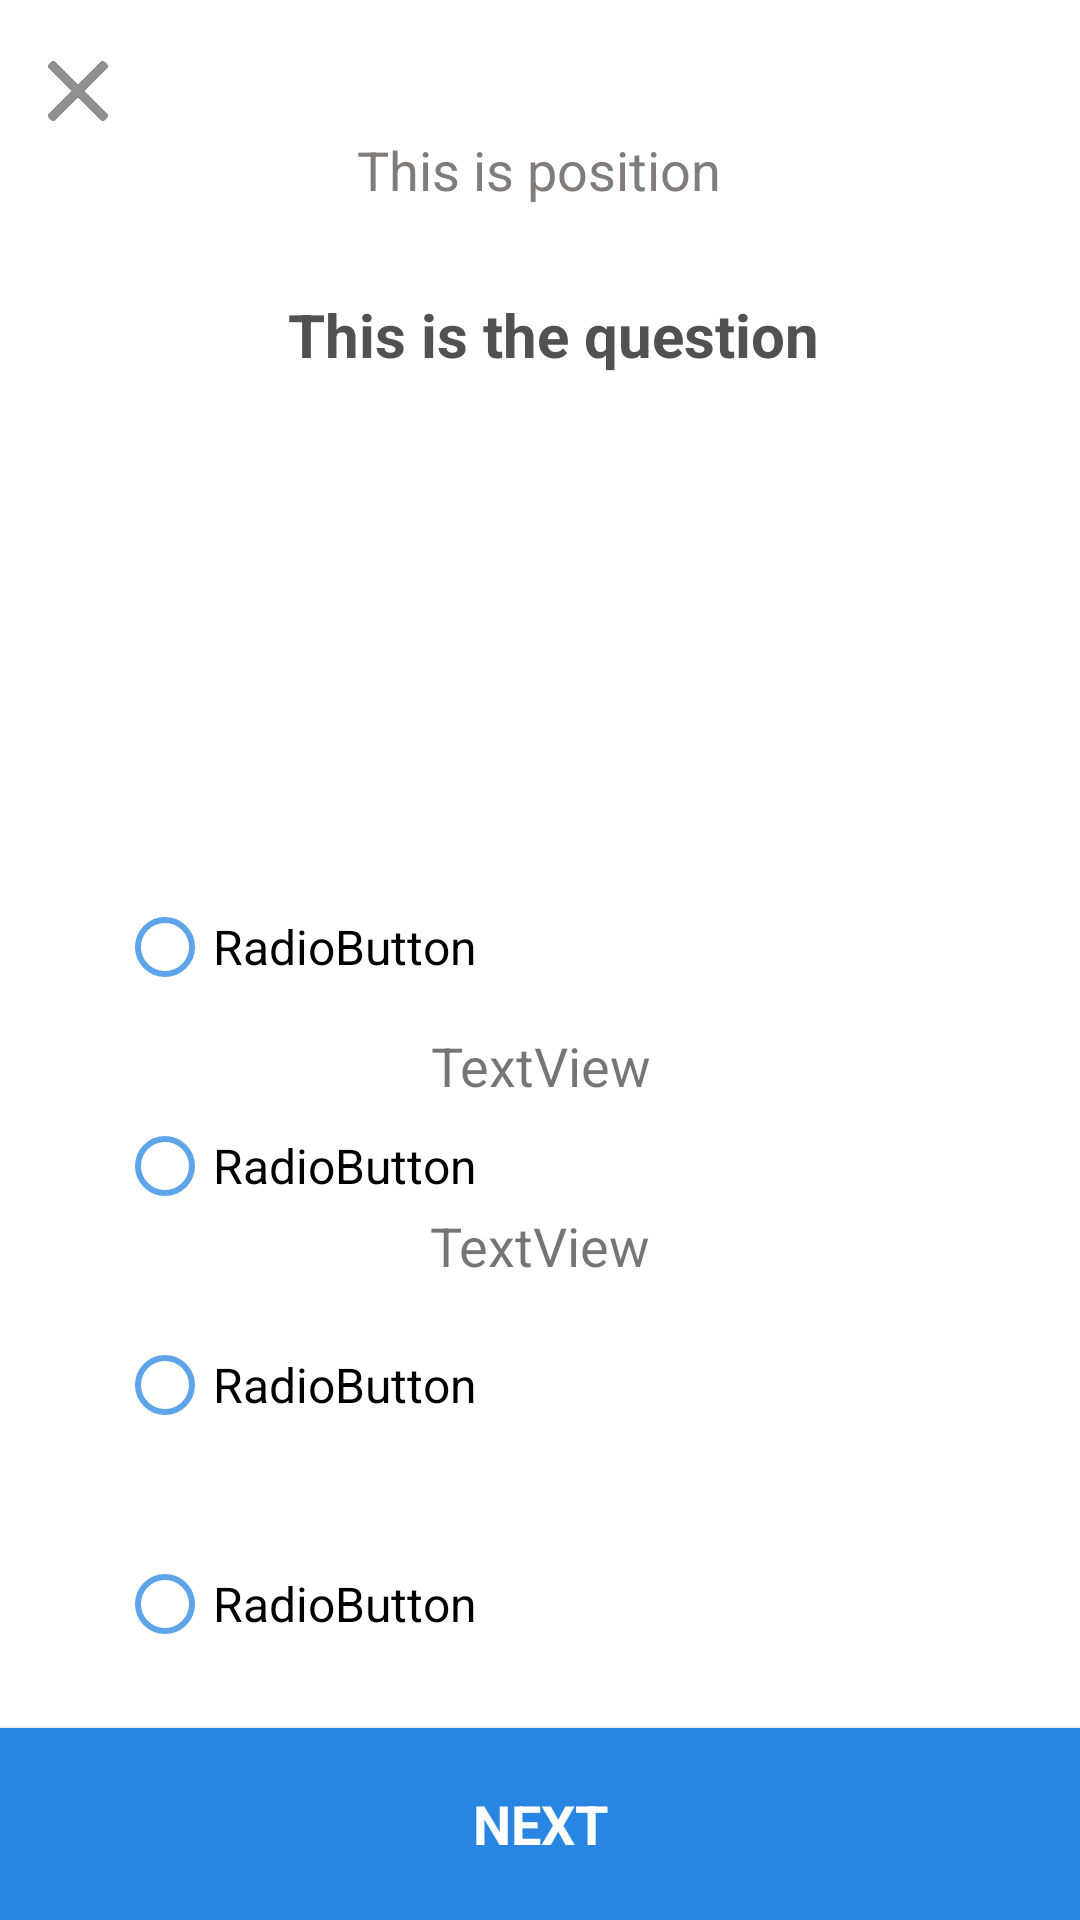

Reconstruct the res/layout file that produces this screen, plus the resources it refers to.
<!-- AndroidManifest.xml: application theme AppTheme -->
<!-- res/layout/activity_theory_quiz.xml -->
<?xml version="1.0" encoding="utf-8"?>
<androidx.constraintlayout.widget.ConstraintLayout xmlns:android="http://schemas.android.com/apk/res/android"
    xmlns:app="http://schemas.android.com/apk/res-auto"
    xmlns:tools="http://schemas.android.com/tools"
    android:id="@+id/constraintLayout"
    android:layout_width="match_parent"
    android:layout_height="match_parent"
    android:background="#ffffff"
    tools:context=".TheoryQuizActivity">

    <TextView
        android:id="@+id/question"
        android:layout_width="328dp"
        android:layout_height="75dp"
        android:layout_marginStart="45dp"
        android:layout_marginLeft="45dp"
        android:layout_marginTop="74dp"
        android:layout_marginEnd="45dp"
        android:layout_marginRight="45dp"
        android:gravity="center"
        android:text="This is the question"
        android:textColor="#515151"
        android:textSize="20sp"
        android:textStyle="bold"
        app:layout_constraintBottom_toBottomOf="@+id/next"
        app:layout_constraintEnd_toEndOf="parent"
        app:layout_constraintHorizontal_bias="0.428"
        app:layout_constraintStart_toStartOf="parent"
        app:layout_constraintTop_toTopOf="parent"
        app:layout_constraintVertical_bias="0.0" />

    <ImageButton
        android:id="@+id/cancel"
        android:layout_width="20dp"
        android:layout_height="20dp"
        android:layout_alignParentLeft="true"
        android:layout_alignParentTop="true"
        android:layout_marginStart="16dp"
        android:layout_marginLeft="16dp"
        android:layout_marginEnd="323dp"
        android:layout_marginRight="323dp"
        android:background="@drawable/cancel"
        app:layout_constraintBottom_toBottomOf="parent"
        app:layout_constraintEnd_toEndOf="@+id/position"
        app:layout_constraintHorizontal_bias="0.0"
        app:layout_constraintStart_toStartOf="parent"
        app:layout_constraintTop_toTopOf="parent"
        app:layout_constraintVertical_bias="0.033" />

    <TextView
        android:id="@+id/score"
        android:layout_width="wrap_content"
        android:layout_height="wrap_content"
        android:gravity="center|center_horizontal|center_vertical"
        android:text="TextView"
        android:textSize="18sp"
        app:layout_constraintBottom_toBottomOf="parent"
        app:layout_constraintEnd_toEndOf="parent"
        app:layout_constraintHorizontal_bias="0.502"
        app:layout_constraintStart_toStartOf="parent"
        app:layout_constraintTop_toTopOf="parent"
        app:layout_constraintVertical_bias="0.557" />

    <ImageView
        android:id="@+id/imgquest"
        android:layout_width="332dp"
        android:layout_height="137dp"
        app:layout_constraintBottom_toBottomOf="parent"
        app:layout_constraintEnd_toEndOf="parent"
        app:layout_constraintHorizontal_bias="0.531"
        app:layout_constraintStart_toStartOf="parent"
        app:layout_constraintTop_toTopOf="parent"
        app:layout_constraintVertical_bias="0.308" />

    <TextView
        android:id="@+id/highscore"
        android:layout_width="281dp"
        android:layout_height="71dp"
        android:gravity="center|center_horizontal|center_vertical"
        android:text="TextView"
        android:textSize="18sp"
        app:layout_constraintBottom_toBottomOf="parent"
        app:layout_constraintEnd_toEndOf="parent"
        app:layout_constraintStart_toStartOf="parent"
        app:layout_constraintTop_toBottomOf="@+id/imgquest"
        app:layout_constraintVertical_bias="0.316" />

    <RadioGroup
        android:id="@+id/options"
        android:layout_width="282dp"
        android:layout_height="wrap_content"
        android:layout_marginTop="210dp"
        android:visibility="visible"
        app:layout_constraintBottom_toBottomOf="parent"
        app:layout_constraintEnd_toEndOf="parent"
        app:layout_constraintStart_toStartOf="parent"
        app:layout_constraintTop_toTopOf="parent">

        <RadioButton
            android:id="@+id/optionA"
            android:layout_width="match_parent"
            android:layout_height="68dp"
            android:layout_marginBottom="5dp"
            android:buttonTint="#5EA4E9"
            android:text="RadioButton"
            android:textColor="#000000"
            android:textSize="16sp"
            android:visibility="visible" />

        <RadioButton
            android:id="@+id/optionB"
            android:layout_width="match_parent"
            android:layout_height="68dp"
            android:layout_marginBottom="5dp"
            android:buttonTint="#5EA4E9"
            android:text="RadioButton"
            android:textColor="#000000"
            android:textSize="16sp" />

        <RadioButton
            android:id="@+id/optionC"
            android:layout_width="match_parent"
            android:layout_height="68dp"
            android:layout_marginBottom="5dp"
            android:buttonTint="#5EA4E9"
            android:text="RadioButton"
            android:textColor="#000000"
            android:textSize="16sp" />

        <RadioButton
            android:id="@+id/optionD"
            android:layout_width="match_parent"
            android:layout_height="68dp"
            android:buttonTint="#5EA4E9"
            android:text="RadioButton"
            android:textColor="#000000"
            android:textSize="16sp" />

    </RadioGroup>

    <Button
        android:id="@+id/submit"
        android:layout_width="0dp"
        android:layout_height="64dp"
        android:background="#2886E2"
        android:text="SUBMIT"
        android:textAppearance="@style/next"
        android:textColor="#ffffff"
        android:textStyle="bold"
        app:layout_constraintBottom_toBottomOf="parent"
        app:layout_constraintEnd_toEndOf="parent"
        app:layout_constraintStart_toStartOf="parent" />

    <Button
        android:id="@+id/next"
        android:layout_width="0dp"
        android:layout_height="64dp"
        android:background="#2886E2"
        android:text="NEXT"
        android:textAppearance="@style/next"
        android:textColor="#ffffff"
        android:textStyle="bold"
        app:layout_constraintBottom_toBottomOf="parent"
        app:layout_constraintEnd_toEndOf="parent"
        app:layout_constraintStart_toStartOf="parent" />

    <TextView
        android:id="@+id/position"
        android:layout_width="330dp"
        android:layout_height="25dp"
        android:layout_alignParentLeft="true"
        android:layout_alignParentTop="true"
        android:layout_marginTop="44dp"
        android:layout_marginBottom="20dp"
        android:gravity="center"
        android:text="This is position"
        android:textAppearance="@style/this_is_a_s"
        android:textColor="#817b7b"
        app:layout_constraintBottom_toTopOf="@+id/title"
        app:layout_constraintEnd_toEndOf="parent"
        app:layout_constraintHorizontal_bias="0.493"
        app:layout_constraintStart_toStartOf="parent"
        app:layout_constraintTop_toTopOf="parent"
        app:layout_constraintVertical_bias="1.0" />

    <TextView
        android:id="@+id/results"
        android:layout_width="wrap_content"
        android:layout_height="wrap_content"
        android:layout_marginBottom="8dp"
        android:gravity="center|center_horizontal|center_vertical"
        android:text="TextView"
        android:textSize="18sp"
        app:layout_constraintBottom_toTopOf="@+id/imgquest"
        app:layout_constraintEnd_toEndOf="parent"
        app:layout_constraintHorizontal_bias="0.504"
        app:layout_constraintStart_toStartOf="parent"
        app:layout_constraintTop_toBottomOf="@+id/question"
        app:layout_constraintVertical_bias="1.0" />


</androidx.constraintlayout.widget.ConstraintLayout>
<!-- resources referenced by this layout -->
<resources>
  <!-- drawable cancel: png bitmap (drawable, 16163 bytes) -->
  <style name="next">
  
          <item name="android:textSize">
              18sp
          </item>
  
          <item name="android:textColor">
              #FFFFFF
          </item>
  
      </style>
  <style name="this_is_a_s">
  
          <item name="android:textSize">
              18sp
          </item>
  
          <item name="android:textColor">
              #817B7B
          </item>
  
      </style>
  <style name="AppTheme" parent="Theme.AppCompat.Light.DarkActionBar">
          
          <item name="colorPrimary">@color/colorPrimary</item>
          <item name="colorPrimaryDark">@color/colorPrimaryDark</item>
          <item name="colorAccent">@color/colorAccent</item>
      </style>
  <color name="colorPrimary">#2886E2</color>
  <color name="colorPrimaryDark">#2886E2</color>
  <color name="colorAccent">#2886E2</color>
</resources>
